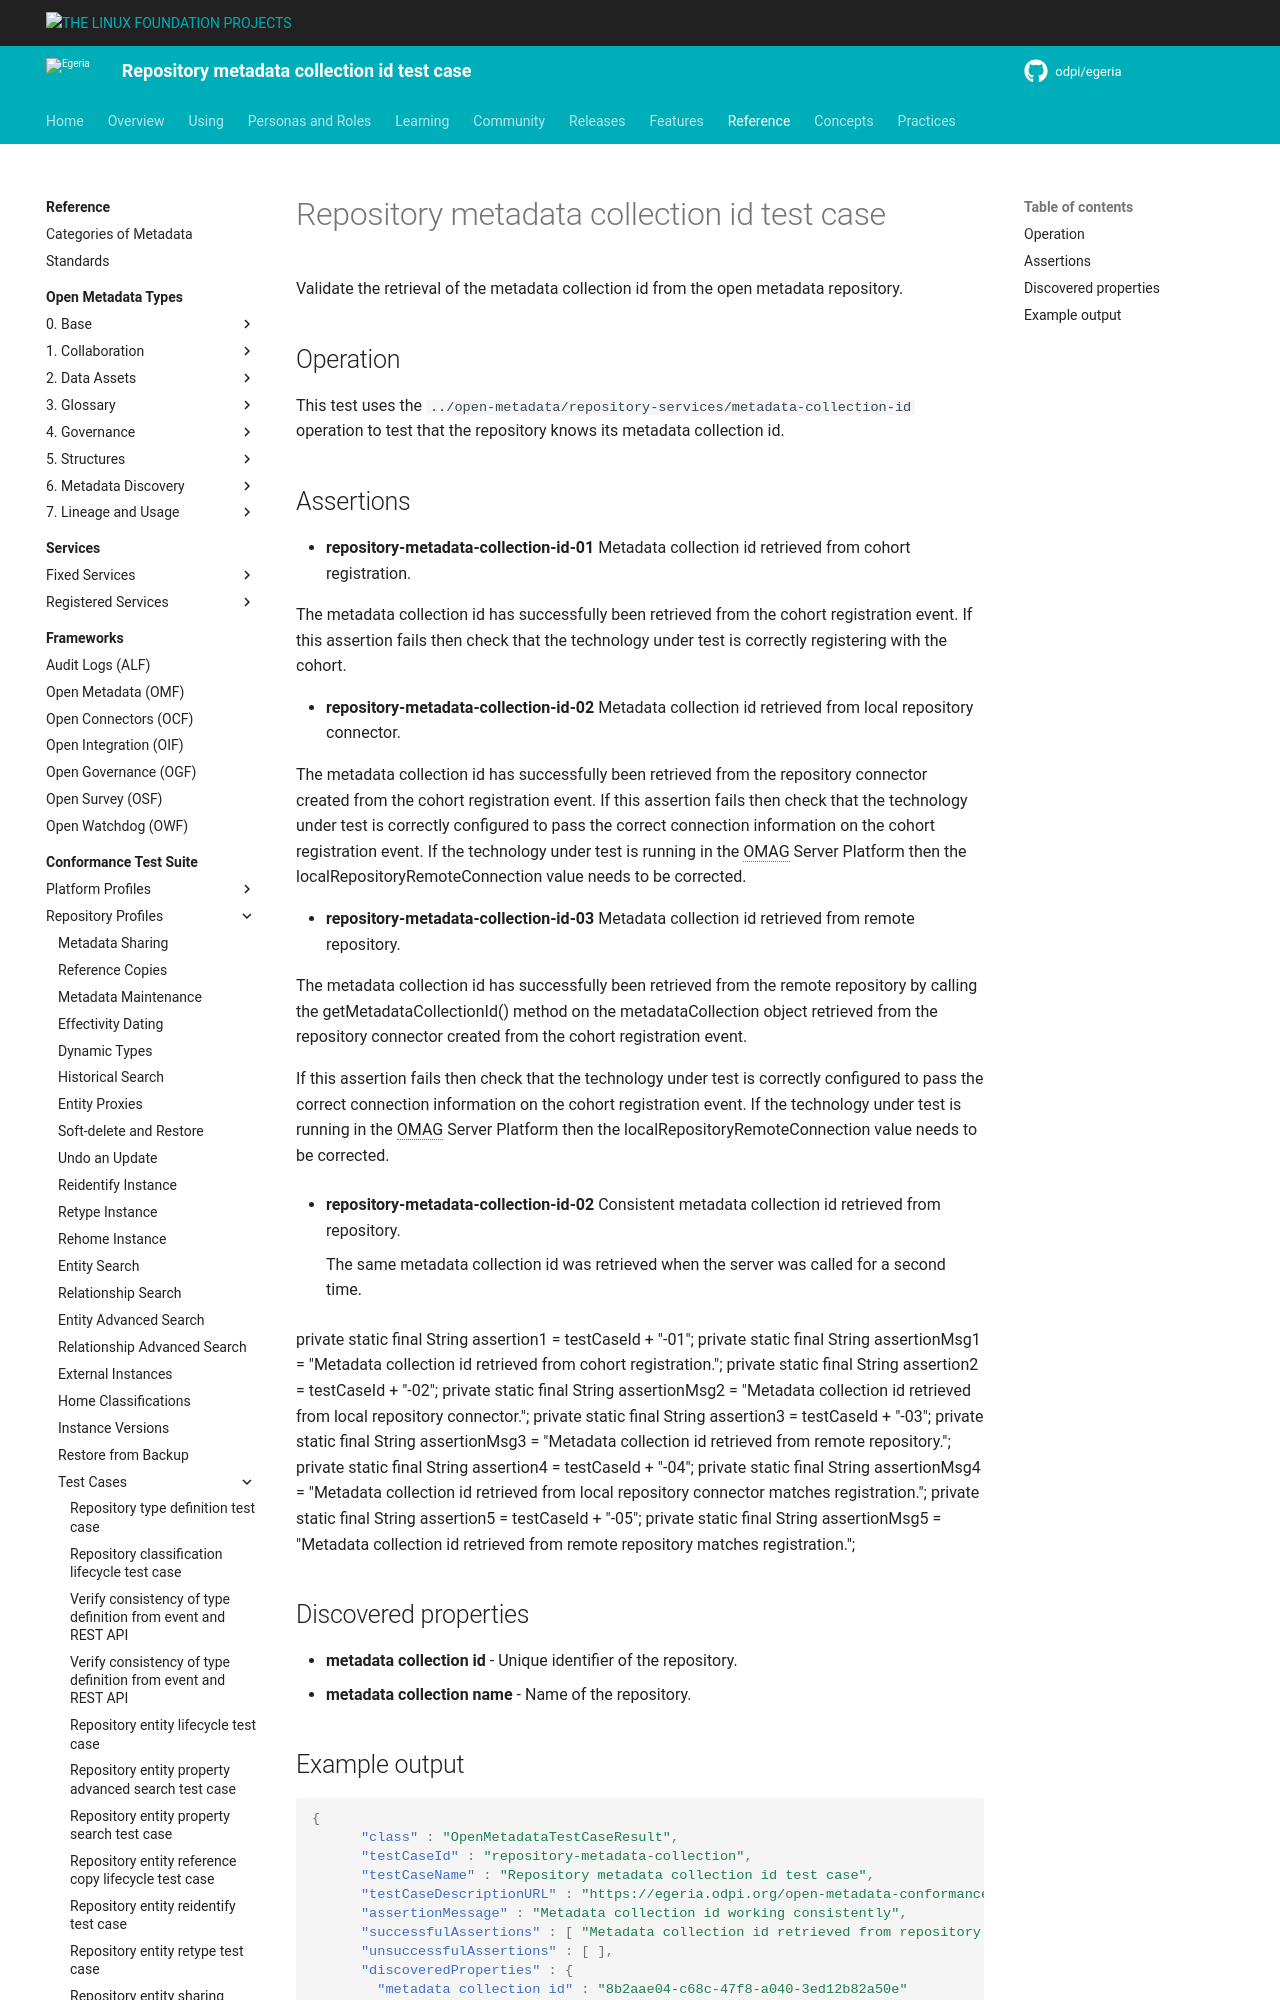

repository: odpi/egeria-docs · page: guides/cts/repository-workbench/test-cases/repository-metadata-collection-id-test-case/index.html · generator: mkdocs

<!-- SPDX-License-Identifier: CC-BY-4.0 -->
<!-- Copyright Contributors to the ODPi Egeria project. -->

# Repository metadata collection id test case

Validate the retrieval of the metadata collection id from the open metadata repository.

## Operation

This test uses the `../open-metadata/repository-services/metadata-collection-id`
operation to test that the repository knows its metadata collection id.
